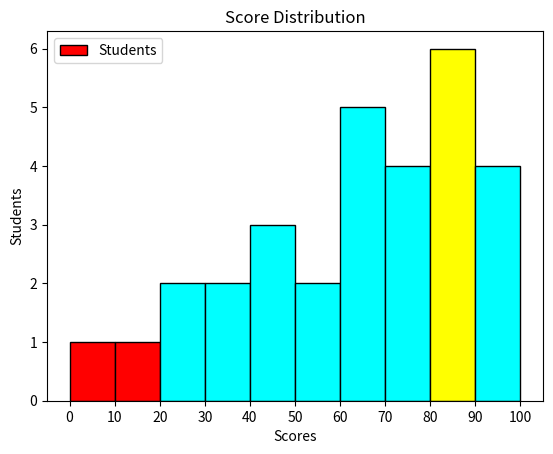

This chart was generated by the following Python code:
import numpy as np
import matplotlib.pyplot as plt 
scores=[20, 75, 45, 68, 92, 34, 65, 29, 88, 31,
        66, 94, 72, 55, 49, 59, 11, 85, 79, 84,
        69, 83, 96, 45, 73, 85, 69, 86, 100, 9]         #成績
bins_list=[0, 10, 20, 30, 40, 50, 60, 70, 80, 90, 100]  #分布區域 (組距)
n, bins, patches=plt.hist(scores, bins=bins_list,
         color='cyan',
         linewidth=1,
         edgecolor='black', 
         label='Students')                        #繪製直方圖
plt.setp(patches[0:2], facecolor='red')           #設定物件屬性      
plt.setp(patches[8], facecolor='yellow')          #設定物件屬性      
plt.legend()                                      #加上圖例
plt.title('Score Distribution')                   #設定圖形標題
plt.xlabel('Scores')                              #設定 Y 軸標籤
plt.ylabel('Students')                            #設定 X 軸標籤
plt.xticks(bins_list)                             #設定 X 軸刻度
plt.show()